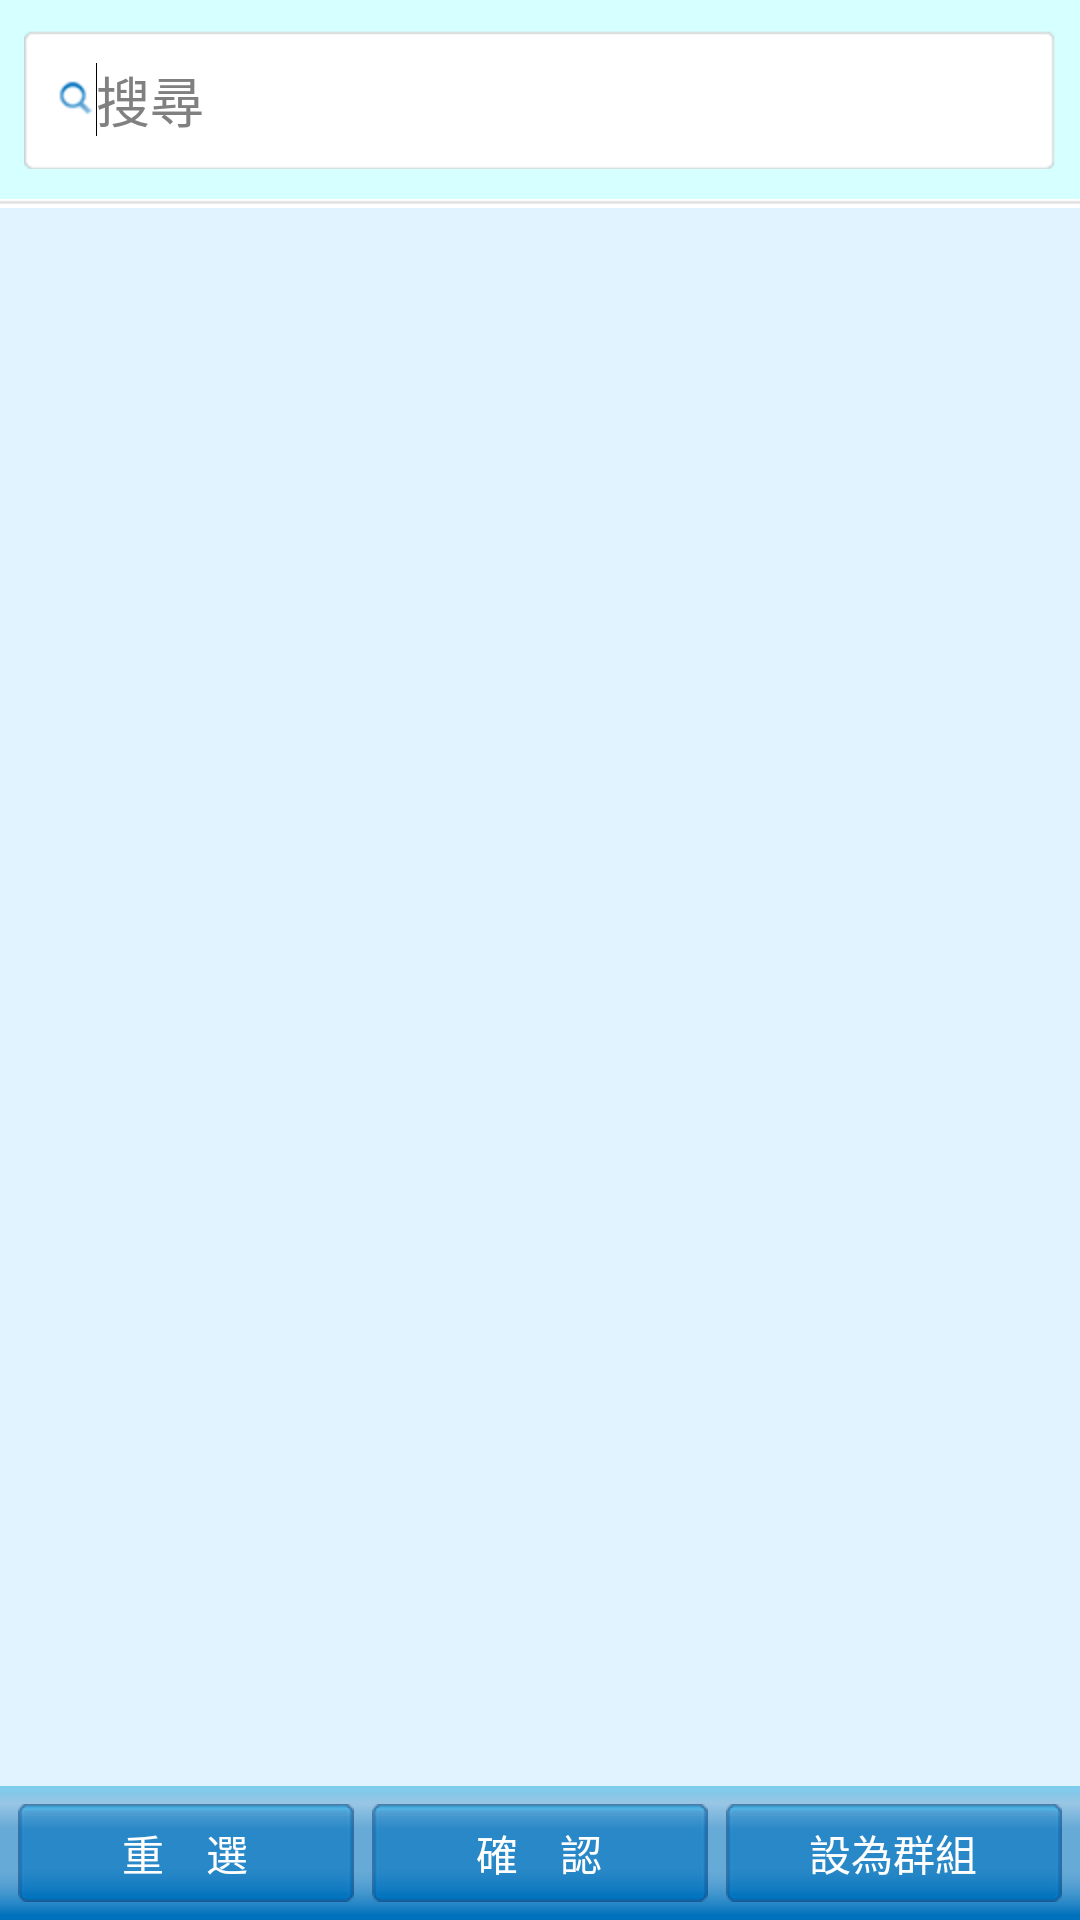

Reconstruct the res/layout file that produces this screen, plus the resources it refers to.
<!-- AndroidManifest.xml: application theme android:Theme.Light.NoTitleBar -->
<!-- res/layout/op2c_share_friend.xml -->
<?xml version="1.0" encoding="utf-8"?>
<RelativeLayout xmlns:android="http://schemas.android.com/apk/res/android"
    android:layout_width="match_parent"
    android:layout_height="match_parent" >

    <LinearLayout
        android:layout_width="match_parent"
        android:layout_height="wrap_content"
        android:layout_above="@+id/btnFriend"
        android:layout_alignParentTop="true"
        android:descendantFocusability="afterDescendants"
        android:orientation="vertical" >

        <LinearLayout  
            android:background="#88b3ffff"
            android:paddingTop="10dp"
            android:paddingBottom="10dp"
            android:layout_width="match_parent"
            android:layout_height="wrap_content"
            android:orientation="horizontal">
            <EditText
            android:id="@+id/editText"
            android:layout_width="match_parent"
            android:layout_height="wrap_content"
            android:layout_marginLeft="8dp"
            android:layout_marginRight="8dp"
            android:background="@drawable/webdas_talkbar_key2"
            android:drawableLeft="@drawable/webdas_search_icon"
            android:ellipsize="end"
            android:ems="10"
            android:freezesText="true"
            android:hint="搜尋"
            android:imeOptions="actionSend"
            android:paddingBottom="10dp"
            android:paddingTop="10dp"
            android:singleLine="true" >

            <requestFocus />
            </EditText>
        </LinearLayout>
        
        <ImageView
            android:scaleType="fitCenter"
            android:adjustViewBounds="true"
             android:layout_width="fill_parent"
            android:layout_height="3dp"
            android:background="@drawable/webdas_line_640" />
        

        <LinearLayout
            android:layout_width="match_parent"
            android:layout_height="match_parent"
            android:orientation="vertical" >

            <ListView
                android:id="@+id/listView"
                android:layout_width="match_parent"
                android:layout_height="match_parent"
                android:background="#aaD2EDFF"
                android:checkMark="?android:attr/listChoiceIndicatorMultiple"
                android:choiceMode="multipleChoice"
                android:dividerHeight="3dp"
                android:divider="@drawable/webdas_line_640"
                android:listSelector="@drawable/op2c_item_bg" >
            </ListView>

            <LinearLayout
                android:id="@+id/listEmpty"
                android:layout_width="fill_parent"
                android:layout_height="fill_parent"
                android:layout_marginTop="5dp"
                android:layout_weight="1"
                android:gravity="center_vertical|center_horizontal|center"
                android:orientation="vertical"
                android:visibility="gone" >

                <ProgressBar
                    android:id="@+id/progEmpty"
                    android:layout_width="wrap_content"
                    android:layout_height="wrap_content"
                    android:visibility="gone" />

                <TextView
                    android:id="@+id/textEmpty"
                    android:layout_width="fill_parent"
                    android:layout_height="fill_parent"
                    android:gravity="center"
                    android:text="尚無聯絡人"
                    android:textColor="#000000" />
            </LinearLayout>
        </LinearLayout>
    </LinearLayout>

    <LinearLayout
        android:id="@+id/btnFriend"
        android:layout_width="match_parent"
        android:layout_height="wrap_content"
        android:layout_alignParentBottom="true"
        android:background="@drawable/webdas_talkbar"
        android:gravity="center_vertical"
        android:orientation="horizontal"
        android:padding="6dp" >

        <Button
            android:id="@+id/btnReset"
            android:layout_width="0dp"
            android:layout_height="wrap_content"
            android:layout_weight="1"
            android:background="@drawable/btn_sort"
            android:paddingBottom="6dp"
            android:paddingTop="6dp"
            android:text="重　選"
            android:textColor="#ffffff" />

        <Button
            android:id="@+id/btnConfirm"
            android:layout_width="0dp"
            android:layout_height="wrap_content"
            android:layout_gravity="center"
            android:layout_marginLeft="6dp"
            android:layout_marginRight="6dp"
            android:layout_weight="1"
            android:background="@drawable/btn_sort"
            android:gravity="center"
            android:paddingBottom="6dp"
            android:paddingTop="6dp"
            android:text="確　認"
            android:textColor="#ffffff" />

        <Button
            android:id="@+id/btnGroup"
            android:layout_width="0dp"
            android:layout_height="wrap_content"
            android:layout_weight="1"
            android:background="@drawable/btn_sort"
            android:paddingBottom="6dp"
            android:paddingTop="6dp"
            android:text="設為群組"
            android:textColor="#ffffff" />
    </LinearLayout>

</RelativeLayout>
<!-- resources referenced by this layout -->
<resources>
  <!-- drawable btn_sort (drawable) -->
  <?xml version="1.0" encoding="UTF-8"?>
  
  <selector xmlns:android="http://schemas.android.com/apk/res/android">
    <item android:state_focused="true" android:state_pressed="true" android:drawable="@drawable/webdas_top_bt_onbg" />
    <item android:state_focused="false" android:state_pressed="true" android:drawable="@drawable/webdas_top_bt_onbg" />
    <item android:drawable="@drawable/webdas_top_bt_bg" />
  </selector>
  <!-- drawable op2c_item_bg (drawable) -->
  <?xml version="1.0" encoding="utf-8"?>
  <selector xmlns:android="http://schemas.android.com/apk/res/android">
  	<item android:state_pressed="true" android:drawable="@drawable/webdas_content_on"/> 
  	 <item  android:state_focused="false" 
      android:drawable="@color/transparent" />
  </selector>
  <!-- drawable webdas_line_640: png bitmap (drawable-hdpi, 2833 bytes) -->
  <!-- drawable webdas_search_icon: png bitmap (drawable-hdpi, 3175 bytes) -->
  <!-- drawable webdas_talkbar: png bitmap (drawable-hdpi, 3008 bytes) -->
  <!-- drawable webdas_content_on: png bitmap (drawable-hdpi, 3034 bytes) -->
</resources>
